Run: headless pygame with SDL's dummy video driver; simulated clock (each Clock.tick advances the game by its frame time, no real sleeping); random seed 0; keys injected as events and as key.get_pressed() state; no mouse input.
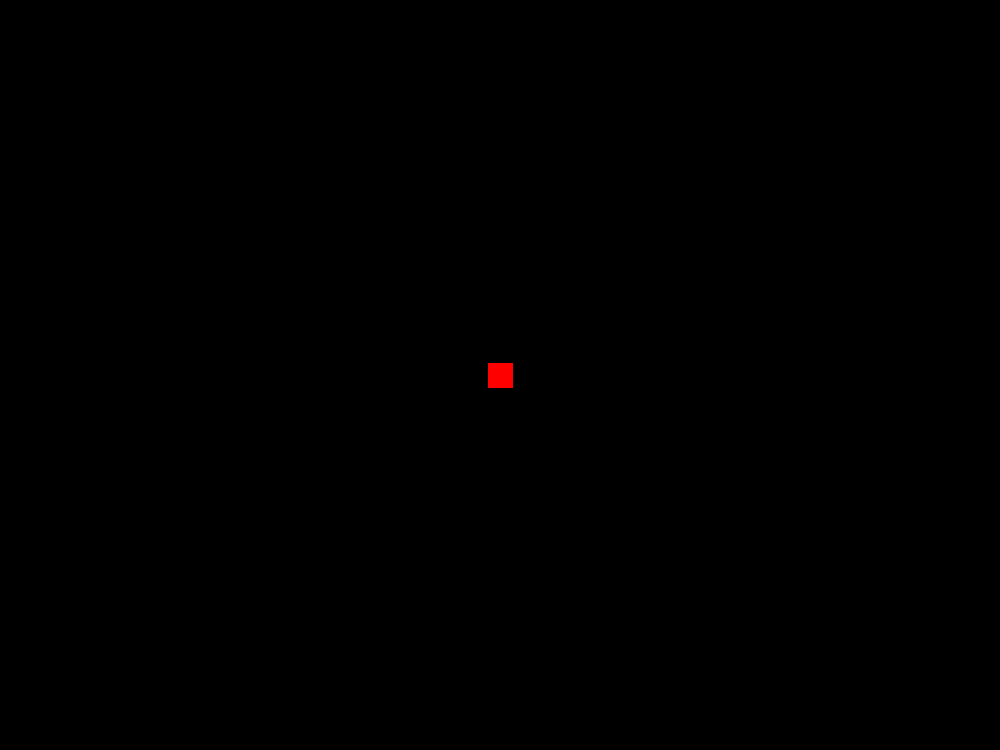
Frame 1 of 4 · flips 1–60 · no input
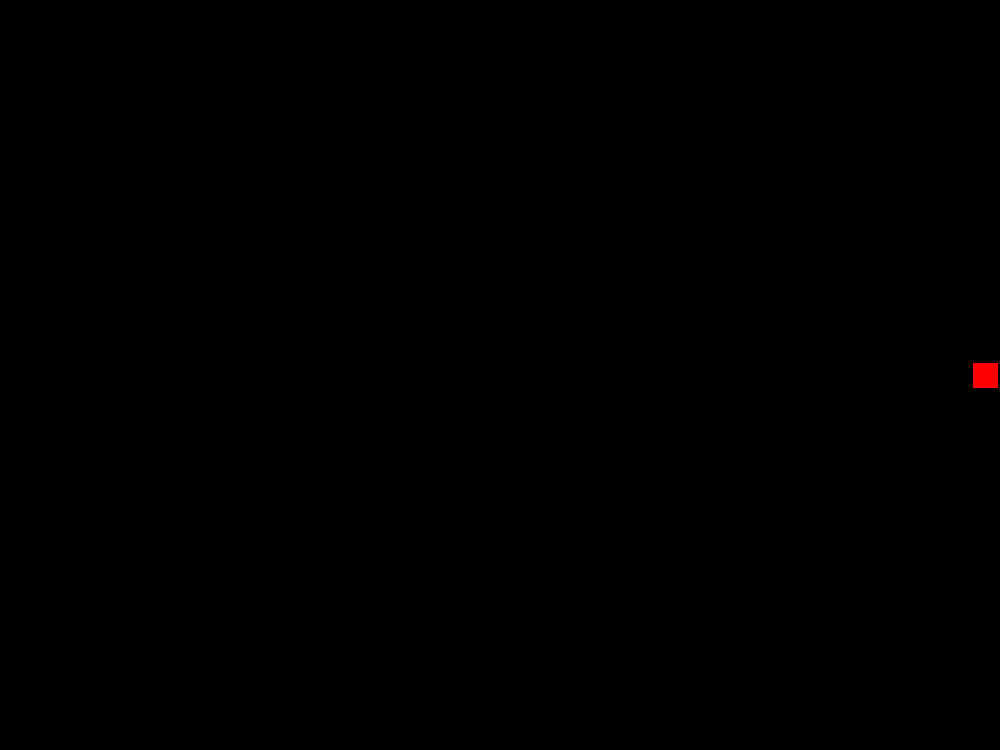
Frame 2 of 4 · flips 61–180 · tapped SPACE, RETURN · held RIGHT (→), D
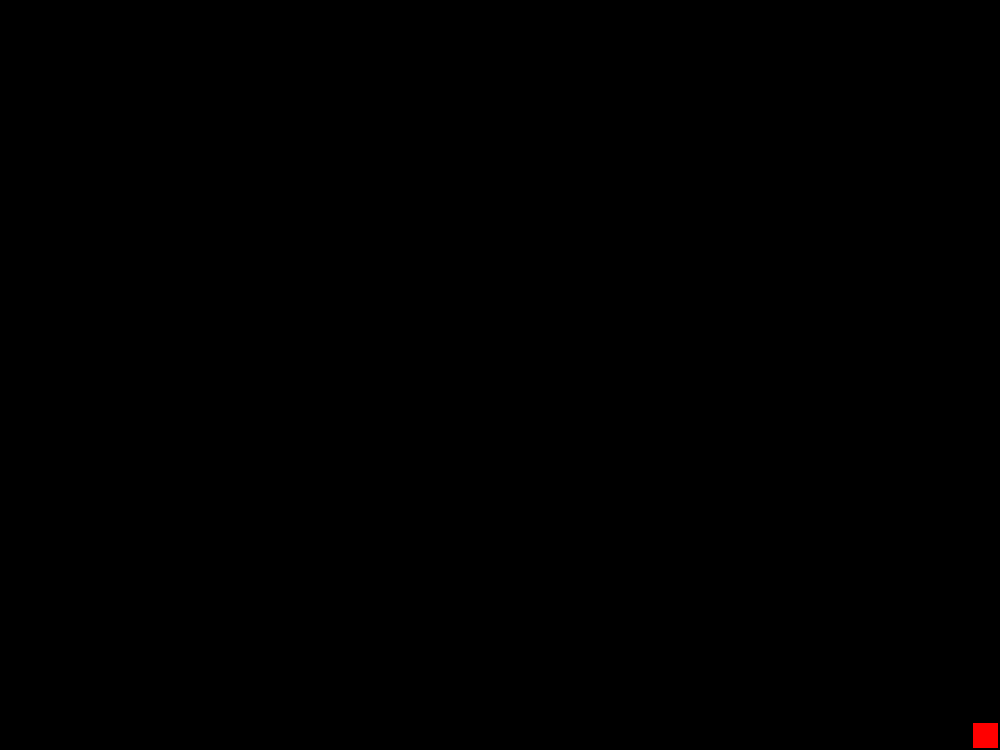
Frame 3 of 4 · flips 181–300 · held DOWN (↓), S
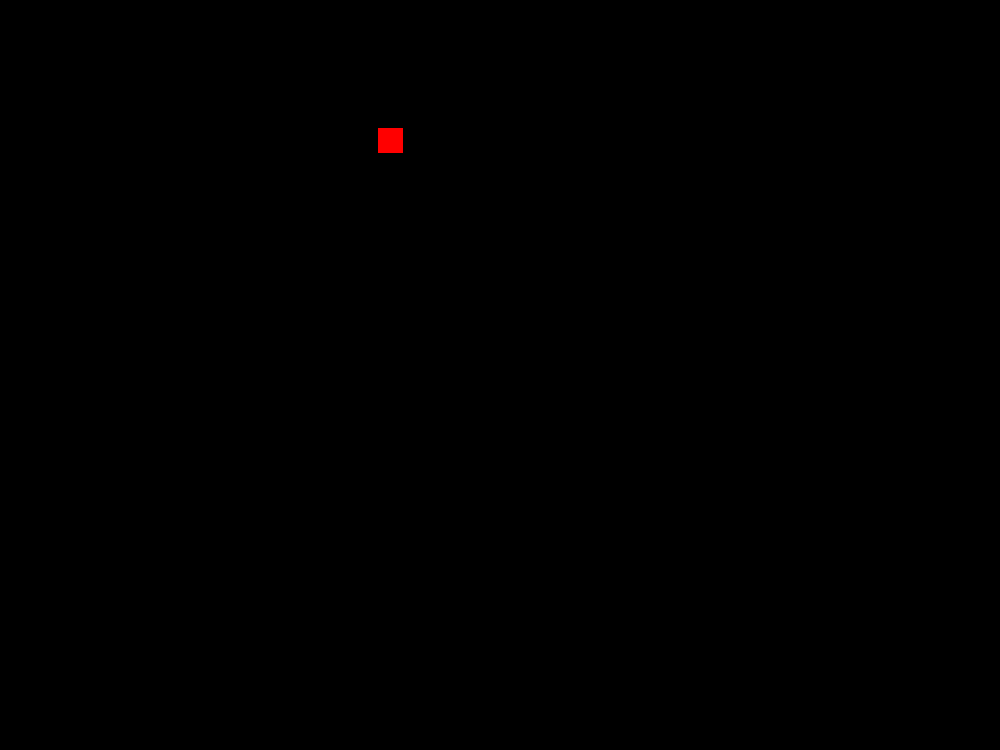
Frame 4 of 4 · flips 301–420 · held LEFT (←), A, UP (↑), W

The pygame program that drew these frames:

import pygame
import sys

# Inicializa o Pygame
pygame.init()

# Configuração da tela
screen_width = 1000
screen_height = 750
screen = pygame.display.set_mode((screen_width, screen_height))
pygame.display.set_caption('Touch')

# Definir cores
background = (0, 0, 0)
player = (255, 0, 0)

# Configuração do quadrado
square_size = 25
x = screen_width // 2 - square_size // 2  # posição inicial x (centro da tela)
y = screen_height // 2 - square_size // 2  # posição inicial y (centro da tela)
speed = 5  # velocidade do movimento

# Loop principal
running = True
while running:
    # Preenche a cor de fundo da tela
    screen.fill(background)

    # Desenha o quadrado na nova posição
    pygame.draw.rect(screen, player, [x, y, square_size, square_size])

    # Lida com eventos
    for event in pygame.event.get():
        if event.type == pygame.QUIT:
            running = False

    # Captura as teclas pressionadas
    keys = pygame.key.get_pressed()

    # Movimenta o quadrado
    if keys[pygame.K_LEFT] and x - speed > 0:
        x -= speed  # Move para a esquerda
    if keys[pygame.K_RIGHT] and x + speed < screen_width - square_size:
        x += speed  # Move para a direita
    if keys[pygame.K_UP] and y - speed > 0:
        y -= speed  # Move para cima
    if keys[pygame.K_DOWN] and y + speed < screen_height - square_size:
        y += speed  # Move para baixo

    # Atualiza a tela
    pygame.display.flip()

    # Controla a taxa de quadros (FPS)
    pygame.time.Clock().tick(60)

# Encerra o Pygame
pygame.quit()
sys.exit()
